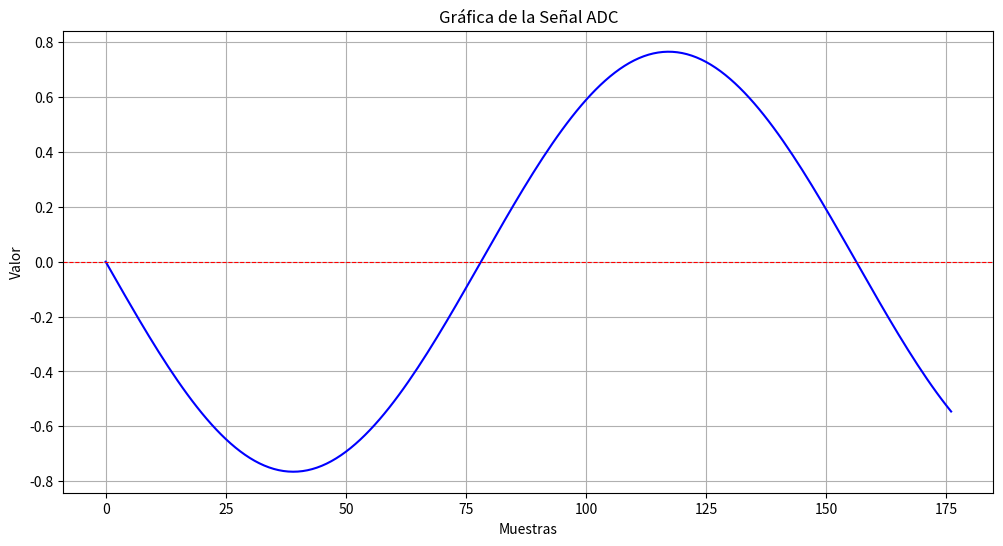

Source code (Python):
import matplotlib.pyplot as plt

# Datos de la señal
signal_values = [
4.68810943902167e-17, -0.030779366452919454, -0.061508968269163036, -0.09213912127241991, -0.12262030207701981, -0.1529032281582391, -0.18293893753317855, -0.21267886792338345, -0.24207493527121413, -0.2710796114830204, -0.29964600127342367, -0.32772791798646284, -0.3552799582710154, -0.3822575754897574, -0.40861715174297264, -0.43431606839076226, -0.45931277495963285, -0.48356685632205426, -0.5070390980403688, -0.5296915497694041, -0.5514875866152773, -0.572391968351187, -0.592370896394449, -0.6113920684526566, -0.6294247307506123, -0.6464397277535867, -0.6624095493065161, -0.6773083751129175, -0.6911121164816126, -0.703798455273759, -0.7153468799872206, -0.7257387189199362, -0.7349571703586649, -0.7429873297442999, -0.74981621376983, -0.7554327813719844, -0.7598279515826246, -0.7629946182110174, -0.764927661333253, -0.7656239555702299, -0.7650823751408257, -0.7633037956820792, -0.760291092833445, -0.7560491375874079, -0.7505847884139738, -0.743906880171771, -0.7360262098236915, -0.7269555189801656, -0.7167094732982956, -0.7053046387701564, -0.692759454938599, -0.6790942050838648, -0.66433098342921, -0.648493659418567, -0.631607839123994, -0.6137008238453155, -0.594801565968886, -0.5749406221568482, -0.5541501039425681, -0.5324636258121279, -0.5099162508558152, -0.4865444340774851, -0.46238596345344984, -0.43747989883619504, -0.4118665088017032, -0.38558720554249165, -0.35868447791162983, -0.33120182272599297, -0.30318367443982164, -0.2746753333022917, -0.24572289211525186, -0.2163731617095474, -0.1866735952604219, -0.1566722115643647, -0.12641751740145177, -0.09595842910870582, -0.06534419349127758, -0.03462430819931987, -0.0038484416992911642, 0.02693364703091979, 0.05767218895320988, 0.08831748543674375, 0.11881998861159683, 0.14913038147865207, 0.17919965764621387, 0.20897920056442978, 0.23842086212940794, 0.2674770405299428, 0.2961007572109851, 0.32424573282941954, 0.3518664620793442, 0.37891828726587284, 0.4053574705085041, 0.43114126445731804, 0.45622798140766496, 0.4805770607016011, 0.5041491343070941, 0.5269060904689694, 0.5488111353286863, 0.5698288524133139, 0.5899252598975252, 0.6090678655460278, 0.6272257192475973, 0.6443694630557779, 0.6604713786553411, 0.6755054321777589, 0.6894473162932349, 0.7022744895112334, 0.7139662126259703, 0.724503582247936, 0.7338695613672375, 0.7420490068993445, 0.7490286941687024, 0.754797338290627, 0.7593456124169107, 0.7626661628156386, 0.7647536207608362, 0.7656046112127225, 0.7652177582745346, 0.7635936874171041, 0.7607350244675827, 0.7566463913639588, 0.7513343986822238, 0.7448076349482732, 0.7370766527518229, 0.7281539516847906, 0.7180539581317302, 0.7067930019449917, 0.6943892900423199, 0.6808628769695813, 0.666235632476211, 0.650531206155806, 0.633774989209034, 0.6159940733906815, 0.5972172072072135, 0.5774747494356687, 0.5567986200390388, 0.5352222485574953, 0.5127805200589037, 0.4895097187360142, 0.46544746924152286, 0.44063267585585153, 0.4151054595860041, 0.3889070932971955, 0.3620799349821369, 0.3346673592758663, 0.3067136873268538, 0.2782641151377664, 0.2493646404917536, 0.22006198858239867, 0.1904035364675803, 0.16043723646938807, 0.13021153864394036, 0.0997753124464568, 0.06917776771823869, 0.038468375123307204, 0.007696786163338352, -0.023087247099783284, -0.053833952483998596, -0.0844936181596386, -0.11501667302441022, -0.1453537668508529, -0.17545585007667275, -0.2052742531089771, -0.23476076501413315, -0.263867711466099, -0.29254803182711586, -0.32075535523621945, -0.34844407558246665, -0.3755694252417412, -0.4020875474578389, -0.4279555672508835, -0.4531316607383518, -0.47757512275670194, -0.5012464326742002, -0.5241073182886113, -0.546120817706371
]

plt.figure(figsize=(12, 6))
plt.plot(signal_values, linestyle='-', color='b')  # Elimina marker='o'
plt.title('Gráfica de la Señal ADC')
plt.xlabel('Muestras')
plt.ylabel('Valor')
plt.grid()
plt.axhline(0, color='red', linewidth=0.8, linestyle='--')  # Línea horizontal en y=0
plt.show()
